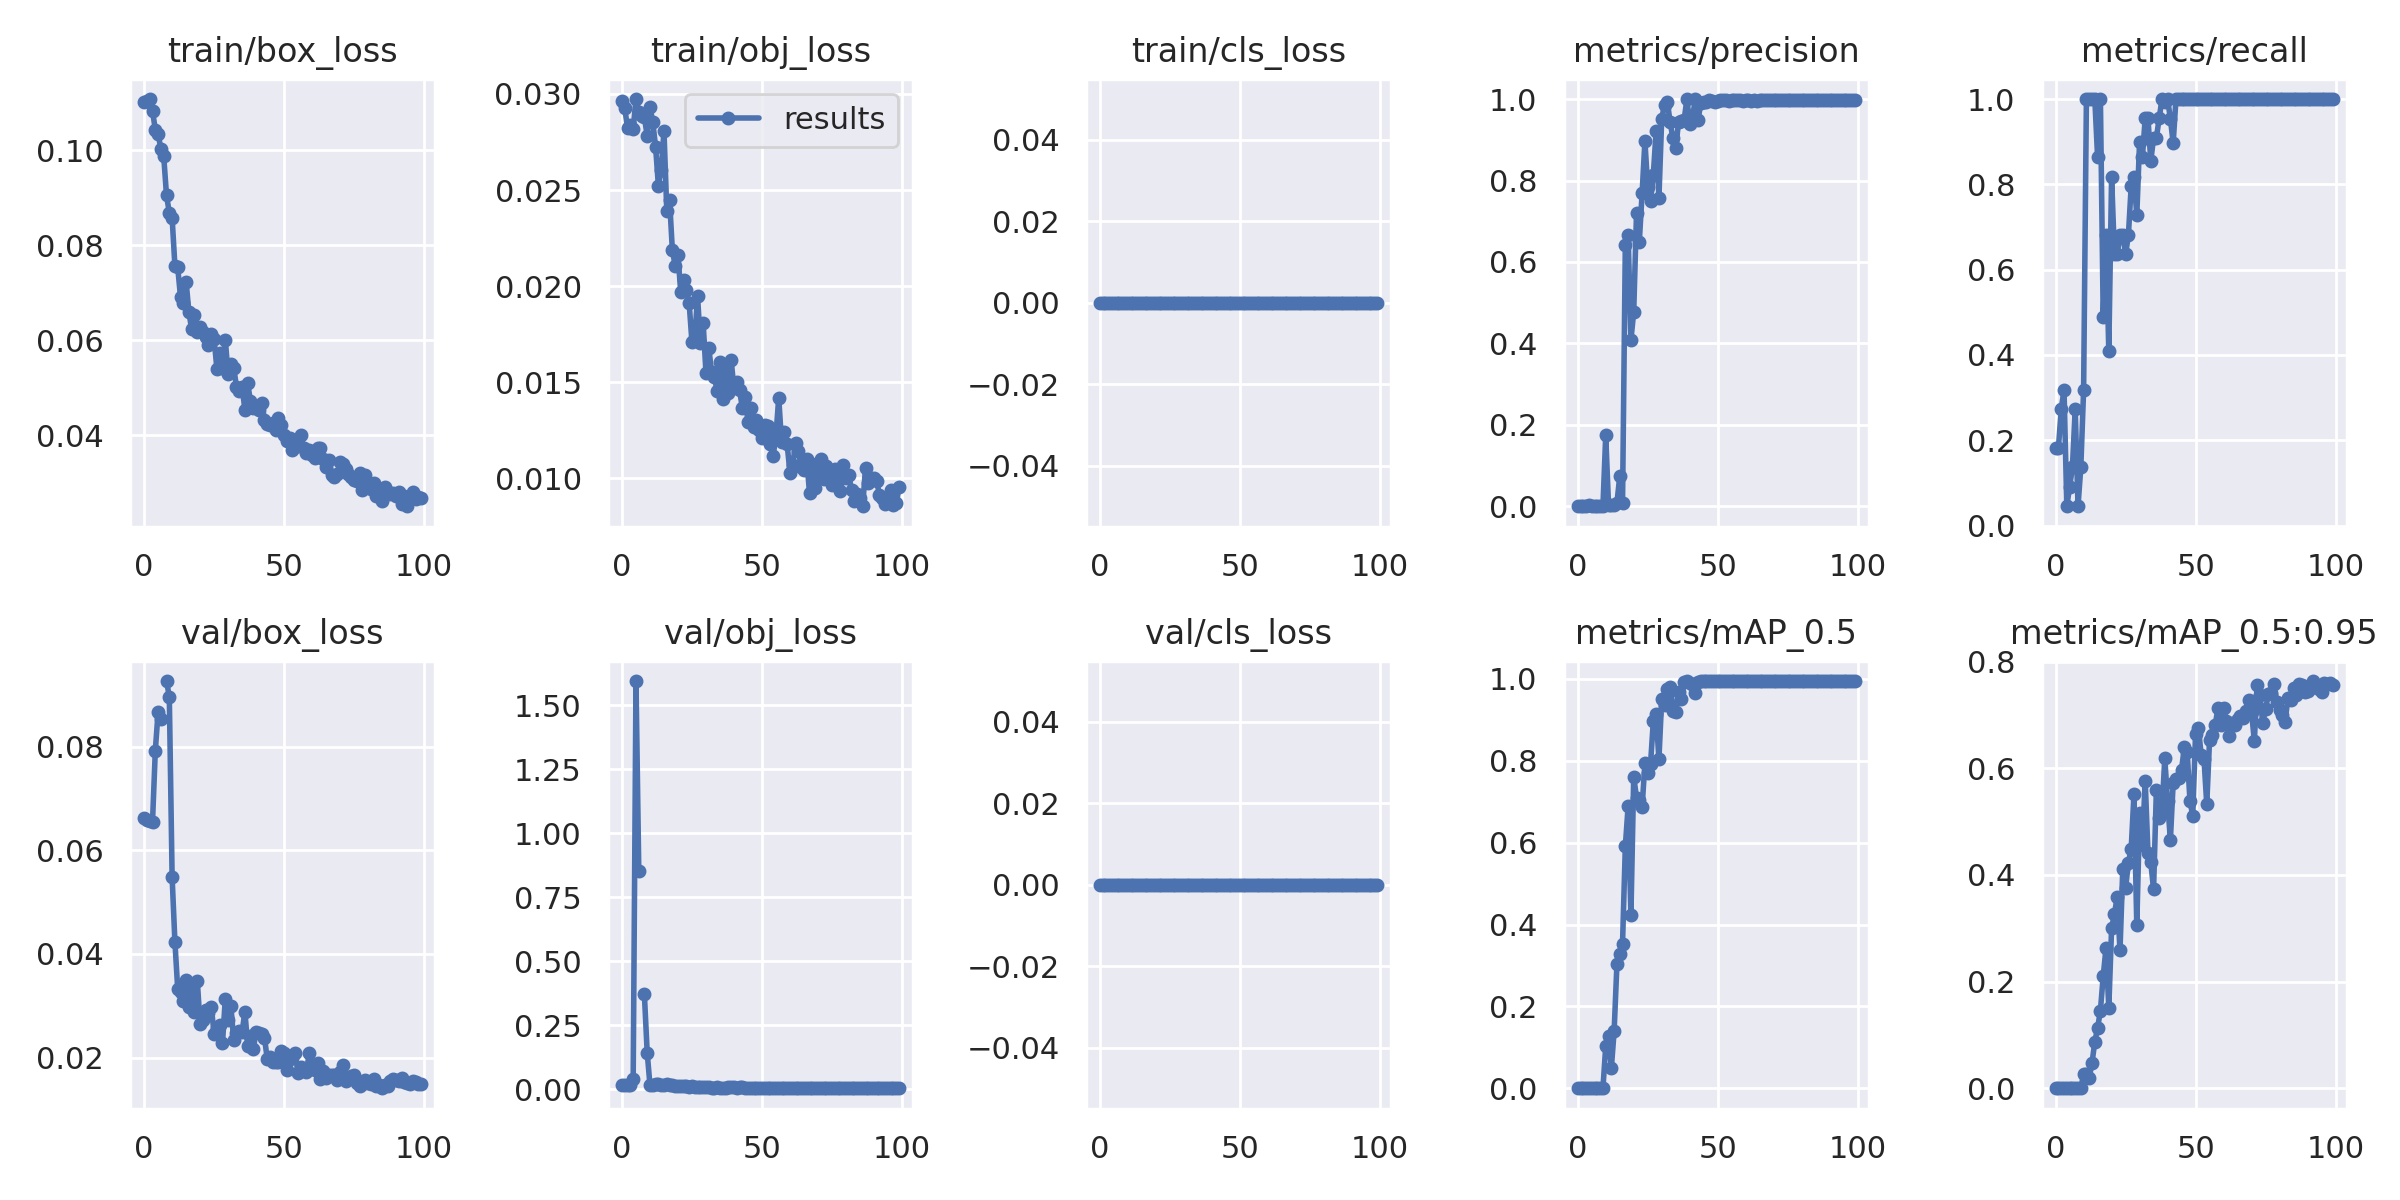

Source data for this figure (header and first rows):
epoch, train/box_loss, train/obj_loss, train/cls_loss, metrics/precision, metrics/recall, metrics/mAP_0.5, metrics/mAP_0.5:0.95, val/box_loss, val/obj_loss, val/cls_loss, x/lr0, x/lr1, x/lr2
0, 0.1103, 0.02963, 0, 0.0006061, 0.1818, 0.000449, 4.4901e-05, 0.0662, 0.01731, 0, 0.0793, 0.0023, 0.0023
1, 0.1103, 0.02925, 0, 0.0006061, 0.1818, 0.0004142, 5.0179e-05, 0.06577, 0.01688, 0, 0.05765, 0.004653, 0.004653
2, 0.1108, 0.0282, 0, 0.0009091, 0.2727, 0.0007445, 9.2199e-05, 0.06556, 0.01702, 0, 0.03596, 0.006959, 0.006959
3, 0.1083, 0.02838, 0, 0.001061, 0.3182, 0.0008356, 0.0001117, 0.06549, 0.01727, 0, 0.01422, 0.009218, 0.009218
4, 0.1044, 0.02818, 0, 0.002348, 0.04546, 0.001429, 0.0002667, 0.07921, 0.03982, 0, 0.009604, 0.009604, 0.009604
5, 0.1034, 0.02974, 0, 0.000408, 0.09091, 0.0001797, 7.6577e-05, 0.08675, 1.594, 0, 0.009604, 0.009604, 0.009604
6, 0.1003, 0.02908, 0, 0.0004915, 0.1364, 0.0002634, 6.0766e-05, 0.08541, 0.8524, 0, 0.009505, 0.009505, 0.009505
7, 0.09878, 0.02885, 0, 0.001383, 0.2727, 0.0008051, 0.0001751, nan, nan, 0, 0.009406, 0.009406, 0.009406
8, 0.09049, 0.02878, 0, 0.0006987, 0.04546, 0.0004057, 4.8778e-05, 0.09265, 0.3708, 0, 0.009307, 0.009307, 0.009307
9, 0.08687, 0.02783, 0, 0.0004546, 0.1364, 0.0002771, 0.0001084, 0.08966, 0.1436, 0, 0.009208, 0.009208, 0.009208
10, 0.08582, 0.02934, 0, 0.1746, 0.3173, 0.1028, 0.02624, 0.05486, 0.01598, 0, 0.009109, 0.009109, 0.009109
11, 0.07563, 0.02853, 0, 0.003333, 1, 0.128, 0.02726, 0.04235, 0.01825, 0, 0.00901, 0.00901, 0.00901
12, 0.07534, 0.02726, 0, 0.003333, 1, 0.04887, 0.02019, 0.03323, 0.01961, 0, 0.008911, 0.008911, 0.008911
13, 0.06911, 0.02524, 0, 0.003333, 1, 0.1395, 0.04731, 0.03263, 0.01986, 0, 0.008812, 0.008812, 0.008812
14, 0.06789, 0.02604, 0, 0.008129, 1, 0.303, 0.08726, 0.03092, 0.01848, 0, 0.008713, 0.008713, 0.008713
15, 0.07235, 0.02808, 0, 0.07369, 0.8636, 0.3286, 0.1131, 0.03496, 0.01816, 0, 0.008614, 0.008614, 0.008614
16, 0.06585, 0.02393, 0, 0.008311, 1, 0.3536, 0.1454, 0.02982, 0.0191, 0, 0.008515, 0.008515, 0.008515
17, 0.06225, 0.02447, 0, 0.642, 0.4895, 0.5909, 0.2099, 0.03374, 0.01743, 0, 0.008416, 0.008416, 0.008416
18, 0.0653, 0.02186, 0, 0.6654, 0.6818, 0.6894, 0.2627, 0.02871, 0.01859, 0, 0.008317, 0.008317, 0.008317
19, 0.0617, 0.02107, 0, 0.4086, 0.4083, 0.4223, 0.151, 0.03483, 0.01414, 0, 0.008218, 0.008218, 0.008218
20, 0.06285, 0.02162, 0, 0.4772, 0.8182, 0.7607, 0.3, 0.02639, 0.01388, 0, 0.008119, 0.008119, 0.008119
21, 0.06164, 0.01967, 0, 0.7199, 0.6364, 0.7102, 0.3265, 0.02727, 0.01273, 0, 0.00802, 0.00802, 0.00802
22, 0.06071, 0.02031, 0, 0.6502, 0.6364, 0.704, 0.3584, 0.02924, 0.01314, 0, 0.007921, 0.007921, 0.007921
23, 0.05904, 0.01982, 0, 0.7691, 0.6818, 0.6881, 0.2584, 0.02854, 0.01155, 0, 0.007822, 0.007822, 0.007822
24, 0.06123, 0.01912, 0, 0.8968, 0.6818, 0.7936, 0.4119, 0.02974, 0.009654, 0, 0.007723, 0.007723, 0.007723
25, 0.0603, 0.01707, 0, 0.7831, 0.6364, 0.7701, 0.3757, 0.02465, 0.01163, 0, 0.007624, 0.007624, 0.007624
26, 0.05395, 0.0173, 0, 0.7496, 0.6805, 0.7916, 0.4229, 0.02571, 0.009146, 0, 0.007525, 0.007525, 0.007525
27, 0.05718, 0.01947, 0, 0.8139, 0.796, 0.8969, 0.4494, 0.02635, 0.009085, 0, 0.007426, 0.007426, 0.007426
28, 0.05411, 0.01705, 0, 0.9213, 0.8182, 0.9139, 0.5518, 0.02278, 0.008848, 0, 0.007327, 0.007327, 0.007327
29, 0.06006, 0.01808, 0, 0.7565, 0.7273, 0.8035, 0.3053, 0.03134, 0.009714, 0, 0.007228, 0.007228, 0.007228
30, 0.05295, 0.0155, 0, 0.9519, 0.9001, 0.9515, 0.5155, 0.02731, 0.007596, 0, 0.007129, 0.007129, 0.007129
31, 0.05505, 0.01679, 0, 0.9858, 0.8636, 0.9375, 0.4561, 0.02993, 0.007486, 0, 0.00703, 0.00703, 0.00703
32, 0.05417, 0.01555, 0, 0.9932, 0.9546, 0.9755, 0.5771, 0.02342, 0.006854, 0, 0.006931, 0.006931, 0.006931
33, 0.05022, 0.01528, 0, 0.9439, 0.9546, 0.9812, 0.4408, 0.02481, 0.006935, 0, 0.006832, 0.006832, 0.006832
34, 0.04934, 0.01454, 0, 0.9038, 0.8547, 0.9228, 0.4234, 0.02511, 0.007895, 0, 0.006733, 0.006733, 0.006733
35, 0.05016, 0.01605, 0, 0.8791, 0.9091, 0.9204, 0.3736, 0.02487, 0.007076, 0, 0.006634, 0.006634, 0.006634
36, 0.04537, 0.01411, 0, 0.9425, 0.9091, 0.9675, 0.56, 0.02888, 0.006796, 0, 0.006535, 0.006535, 0.006535
37, 0.05087, 0.0159, 0, 0.9467, 0.9546, 0.951, 0.5062, 0.02233, 0.006299, 0, 0.006436, 0.006436, 0.006436
38, 0.04717, 0.01444, 0, 0.9481, 1, 0.9933, 0.5176, 0.02421, 0.00772, 0, 0.006337, 0.006337, 0.006337
39, 0.04575, 0.01615, 0, 1, 0.9937, 0.995, 0.6188, 0.02163, 0.008101, 0, 0.006238, 0.006238, 0.006238
40, 0.04622, 0.01469, 0, 0.9393, 1, 0.9911, 0.5384, 0.0249, 0.007491, 0, 0.006139, 0.006139, 0.006139
41, 0.04526, 0.01501, 0, 0.9545, 0.9538, 0.9853, 0.4655, 0.02481, 0.006761, 0, 0.00604, 0.00604, 0.00604
42, 0.04684, 0.01458, 0, 1, 0.897, 0.9661, 0.5726, 0.02452, 0.007215, 0, 0.005941, 0.005941, 0.005941
43, 0.04327, 0.01368, 0, 0.9497, 1, 0.9933, 0.5795, 0.02387, 0.007213, 0, 0.005842, 0.005842, 0.005842
44, 0.04235, 0.01425, 0, 0.9907, 1, 0.995, 0.582, 0.01967, 0.006625, 0, 0.005743, 0.005743, 0.005743
45, 0.04222, 0.01293, 0, 0.9924, 1, 0.995, 0.5977, 0.0201, 0.005922, 0, 0.005644, 0.005644, 0.005644
46, 0.04247, 0.01366, 0, 0.9938, 1, 0.995, 0.6402, 0.01914, 0.006626, 0, 0.005545, 0.005545, 0.005545
47, 0.04103, 0.01268, 0, 0.9964, 1, 0.995, 0.6306, 0.0191, 0.006267, 0, 0.005446, 0.005446, 0.005446
48, 0.04357, 0.01303, 0, 0.9954, 1, 0.995, 0.5384, 0.01924, 0.005699, 0, 0.005347, 0.005347, 0.005347
49, 0.04202, 0.01251, 0, 0.9927, 1, 0.995, 0.5112, 0.0213, 0.005794, 0, 0.005248, 0.005248, 0.005248
50, 0.04003, 0.01212, 0, 0.9949, 1, 0.995, 0.6651, 0.02082, 0.004931, 0, 0.005149, 0.005149, 0.005149
51, 0.03883, 0.01278, 0, 0.9966, 1, 0.995, 0.6757, 0.01763, 0.005646, 0, 0.00505, 0.00505, 0.00505
52, 0.03938, 0.01275, 0, 0.9965, 1, 0.995, 0.6257, 0.01974, 0.005327, 0, 0.004951, 0.004951, 0.004951
53, 0.03694, 0.01177, 0, 0.9968, 1, 0.995, 0.6179, 0.02001, 0.005538, 0, 0.004852, 0.004852, 0.004852
54, 0.03752, 0.01117, 0, 0.9962, 1, 0.995, 0.5326, 0.02094, 0.005905, 0, 0.004753, 0.004753, 0.004753
55, 0.03794, 0.01221, 0, 0.9976, 1, 0.995, 0.6534, 0.01697, 0.005337, 0, 0.004654, 0.004654, 0.004654
56, 0.04001, 0.0142, 0, 0.9968, 1, 0.995, 0.6629, 0.01821, 0.005344, 0, 0.004555, 0.004555, 0.004555
57, 0.03724, 0.01188, 0, 0.997, 1, 0.995, 0.6807, 0.01768, 0.005399, 0, 0.004456, 0.004456, 0.004456
58, 0.03621, 0.01241, 0, 0.997, 1, 0.995, 0.7127, 0.01731, 0.005561, 0, 0.004357, 0.004357, 0.004357
59, 0.03682, 0.01178, 0, 0.9952, 1, 0.995, 0.6819, 0.02087, 0.00543, 0, 0.004258, 0.004258, 0.004258
... 40 more rows
